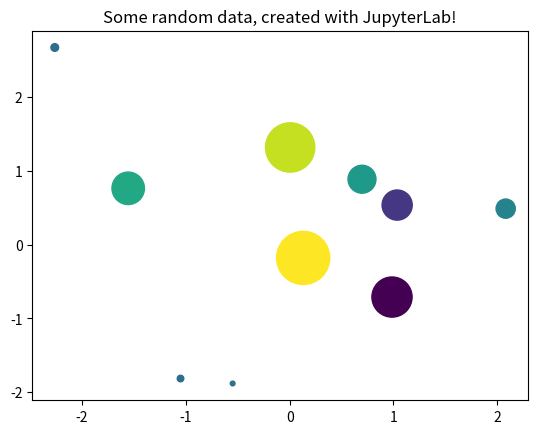

Here is the Python script that generated this plot:
from matplotlib import pyplot as plt
import numpy as np

# Generate 100 random data points along 3 dimensions
x, y, scale = np.random.randn(3, 10)
fig, ax = plt.subplots()

# Map each onto a scatterplot we'll create with Matplotlib
ax.scatter(x=x, y=y, c=scale, s=np.abs(scale)*500)
ax.set(title="Some random data, created with JupyterLab!")
plt.show()